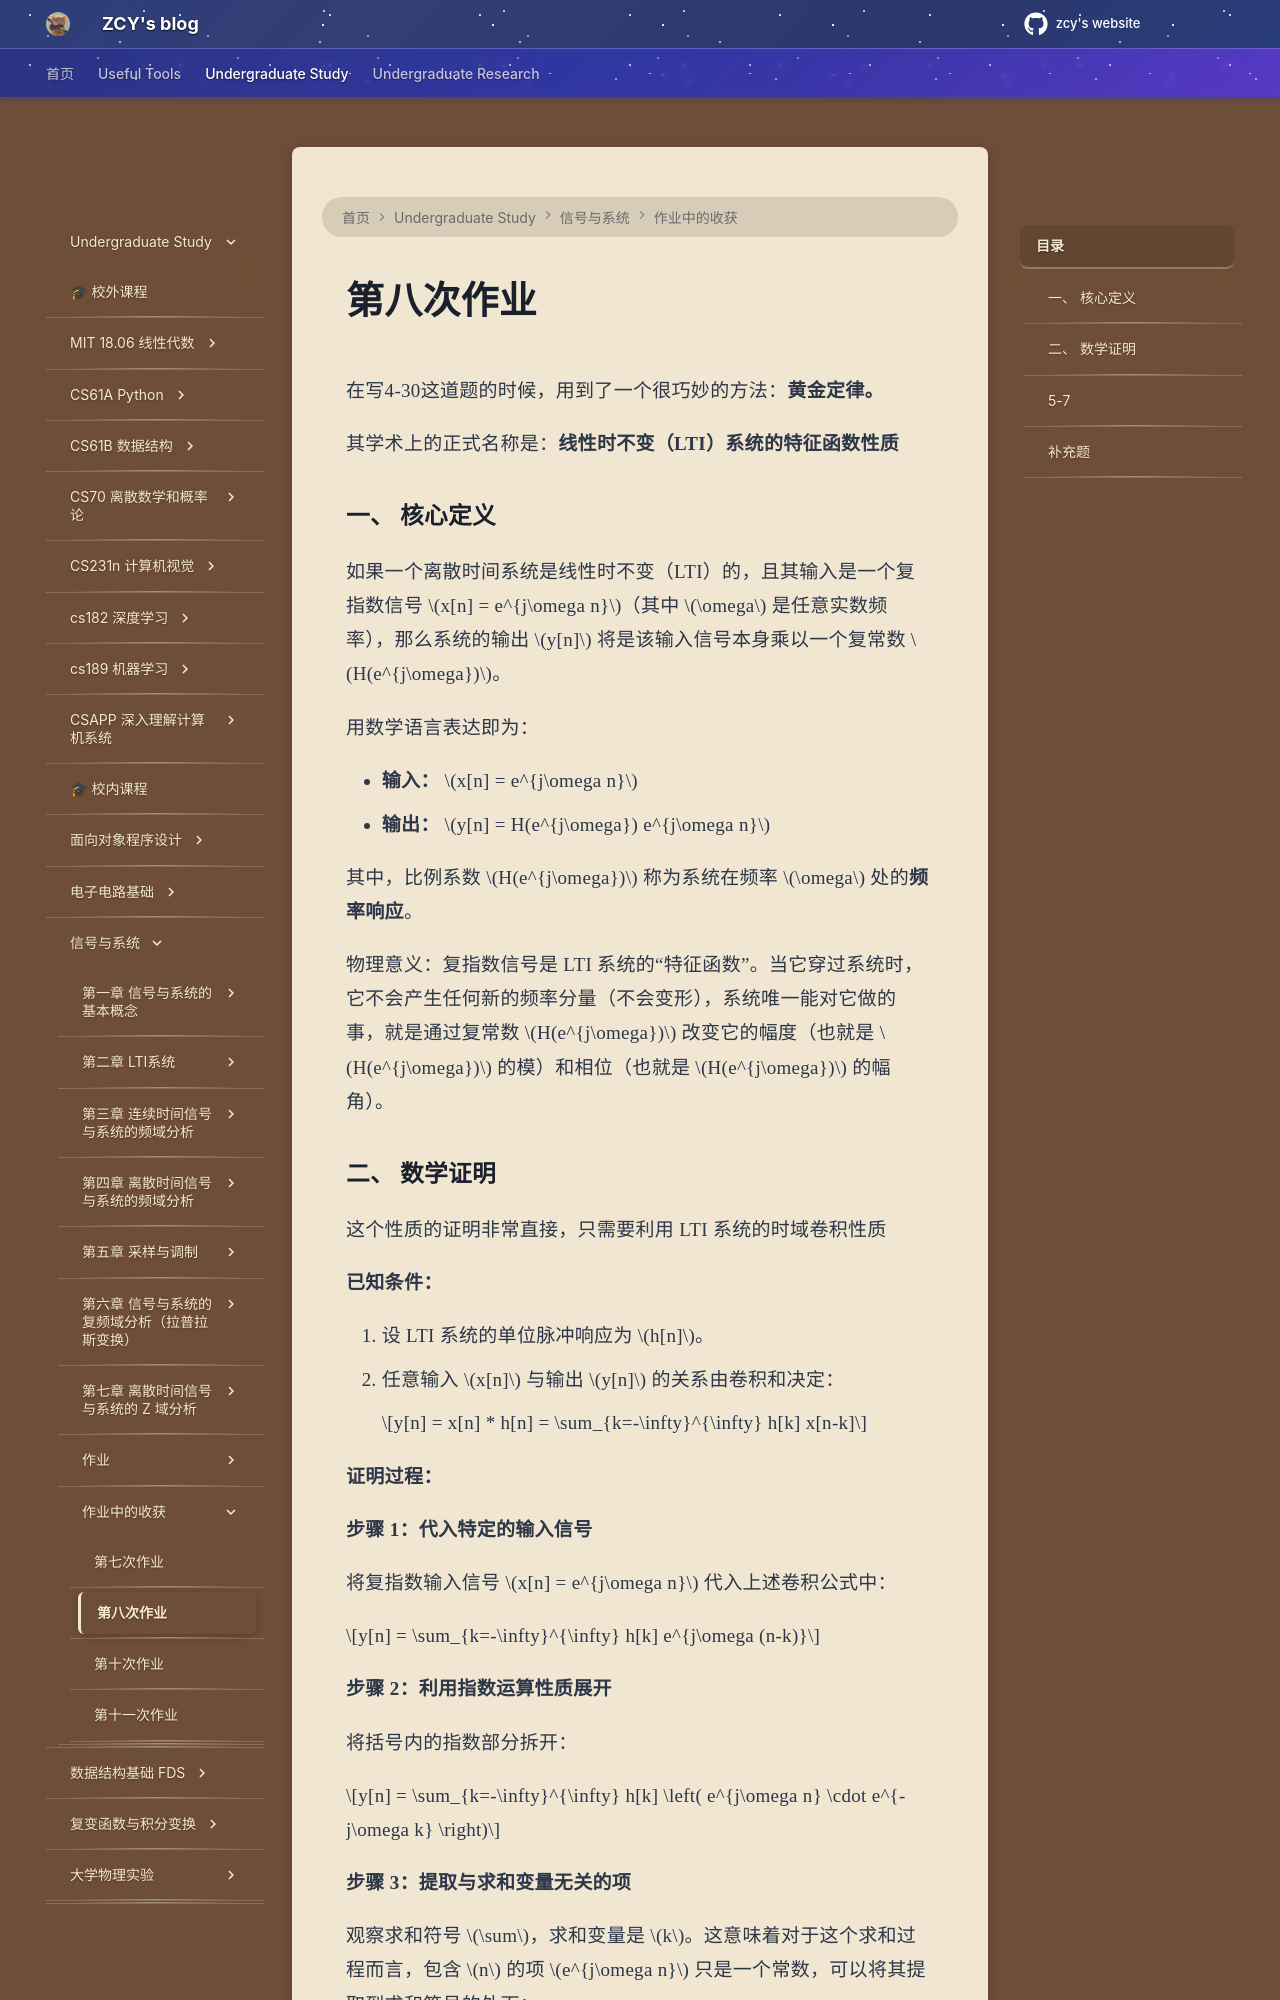

repository: mouchenmou/ZCY-s-website · page: 笔记本/信号与系统/作业中的收获/作业8/index.html · generator: mkdocs

在写4-30这道题的时候，用到了一个很巧妙的方法：**黄金定律。**

其学术上的正式名称是：**线性时不变（LTI）系统的特征函数性质**

### 一、 核心定义

如果一个离散时间系统是线性时不变（LTI）的，且其输入是一个复指数信号 $x[n] = e^{j\omega n}$（其中 $\omega$ 是任意实数频率），那么系统的输出 $y[n]$ 将是该输入信号本身乘以一个复常数 $H(e^{j\omega})$。

用数学语言表达即为：

- **输入：** $x[n] = e^{j\omega n}$
- **输出：** $y[n] = H(e^{j\omega}) e^{j\omega n}$

其中，比例系数 $H(e^{j\omega})$ 称为系统在频率 $\omega$ 处的**频率响应**。

物理意义：复指数信号是 LTI 系统的“特征函数”。当它穿过系统时，它不会产生任何新的频率分量（不会变形），系统唯一能对它做的事，就是通过复常数 $H(e^{j\omega})$ 改变它的幅度（也就是 $H(e^{j\omega})$ 的模）和相位（也就是 $H(e^{j\omega})$ 的幅角）。
